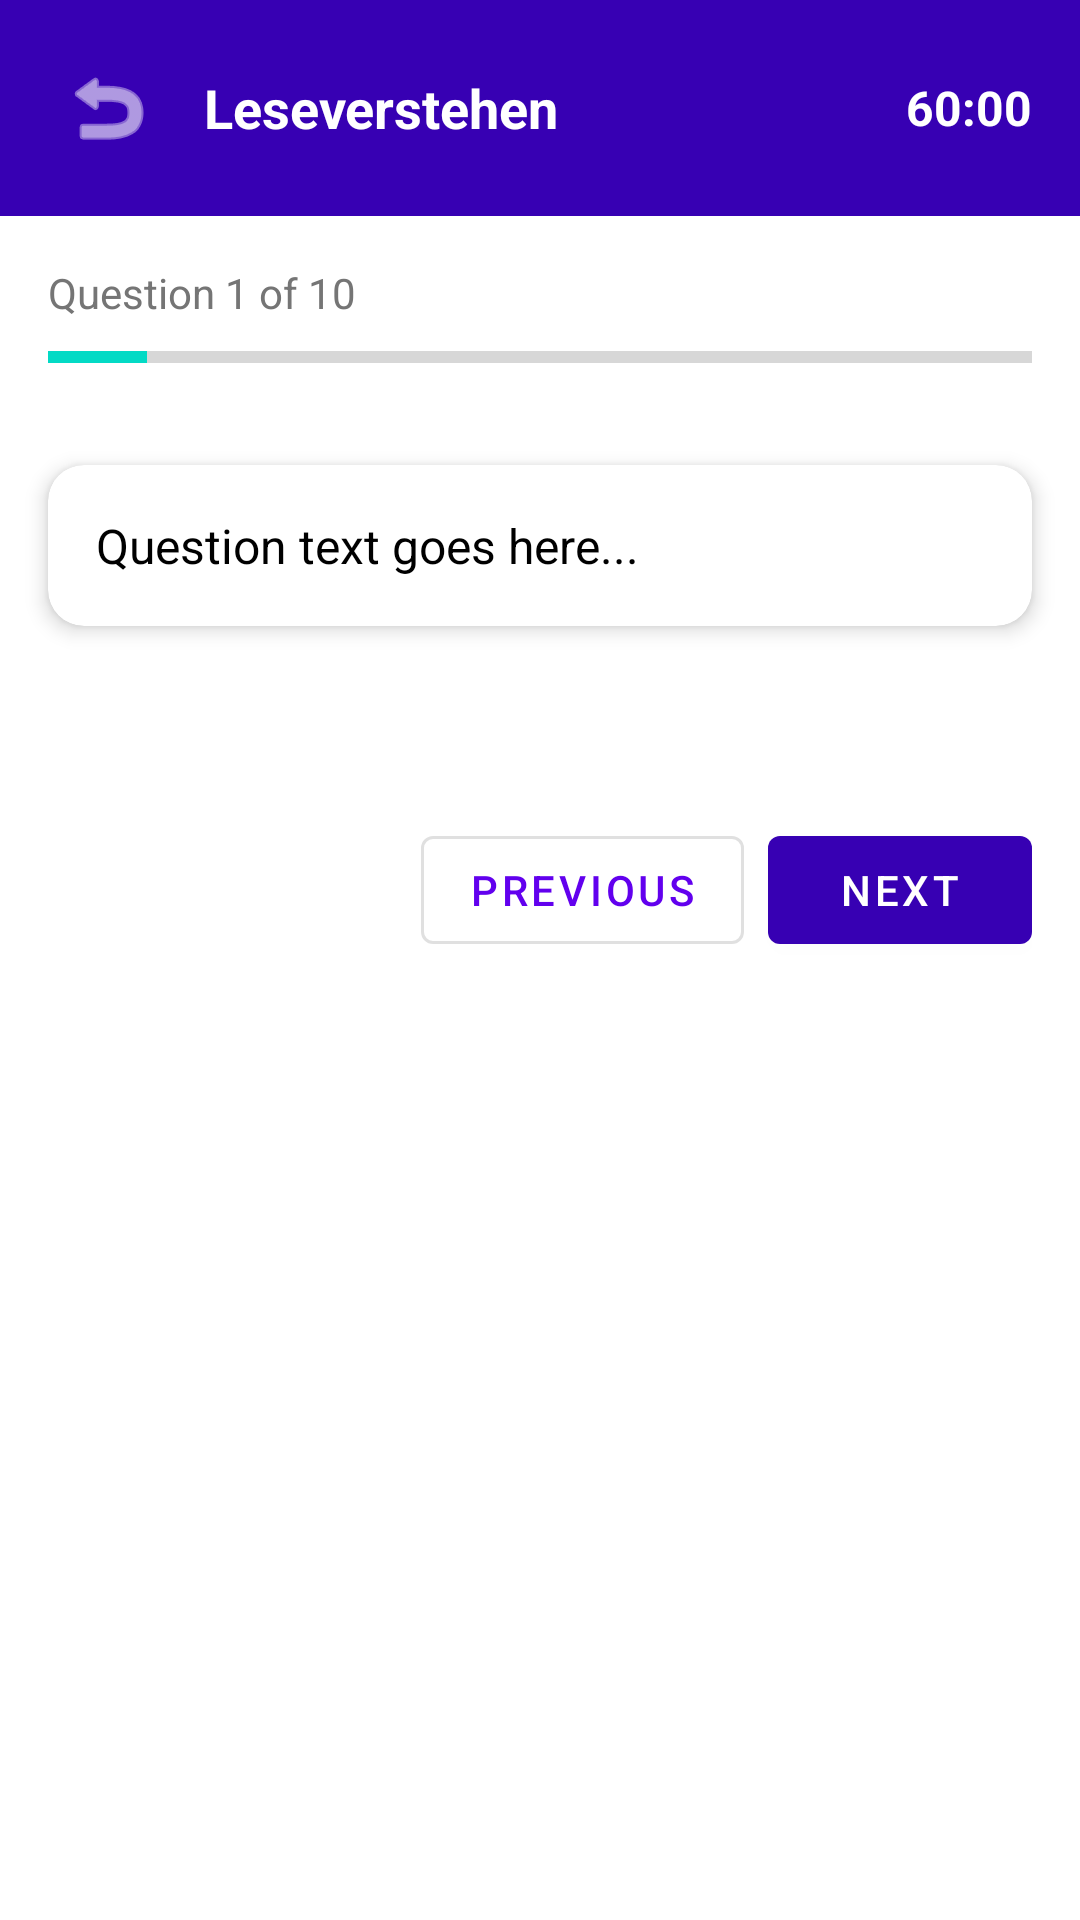

Here is an Android app screen rendered from its layout file. Give the layout XML and the strings, colors and styles it references.
<!-- AndroidManifest.xml: application theme Theme.B2DeutschApp -->
<!-- res/layout/fragment_exam_active.xml -->
<?xml version="1.0" encoding="utf-8"?>
<androidx.core.widget.NestedScrollView
    xmlns:android="http://schemas.android.com/apk/res/android"
    xmlns:app="http://schemas.android.com/apk/res-auto"
    android:layout_width="match_parent"
    android:layout_height="match_parent"
    android:fillViewport="true"
    android:background="@color/white">

    <LinearLayout
        android:layout_width="match_parent"
        android:layout_height="wrap_content"
        android:orientation="vertical">

        
        <LinearLayout
            android:id="@+id/header"
            android:layout_width="match_parent"
            android:layout_height="wrap_content"
            android:orientation="horizontal"
            android:padding="16dp"
            android:background="@color/purple_700"
            android:gravity="center_vertical">

            <ImageButton
                android:id="@+id/btnBack"
                android:layout_width="40dp"
                android:layout_height="40dp"
                android:src="@android:drawable/ic_menu_revert"
                android:background="?attr/selectableItemBackgroundBorderless"
                app:tint="@color/white" />

            <TextView
                android:id="@+id/tvExamTitle"
                android:layout_width="0dp"
                android:layout_height="wrap_content"
                android:layout_weight="1"
                android:text="Leseverstehen"
                android:textSize="18sp"
                android:textStyle="bold"
                android:textColor="@color/white"
                android:layout_marginStart="12dp" />

            <TextView
                android:id="@+id/tvTimer"
                android:layout_width="wrap_content"
                android:layout_height="wrap_content"
                android:text="60:00"
                android:textSize="16sp"
                android:textStyle="bold"
                android:textColor="@color/white" />
        </LinearLayout>

        
        <LinearLayout
            android:layout_width="match_parent"
            android:layout_height="wrap_content"
            android:orientation="vertical"
            android:padding="16dp">

            <TextView
                android:id="@+id/tvProgress"
                android:layout_width="wrap_content"
                android:layout_height="wrap_content"
                android:text="Question 1 of 10"
                android:textSize="14sp"
                android:textColor="@color/gray_600" />

            <ProgressBar
                android:id="@+id/progressBar"
                style="@style/Widget.AppCompat.ProgressBar.Horizontal"
                android:layout_width="match_parent"
                android:layout_height="8dp"
                android:layout_marginTop="8dp"
                android:progress="10"
                android:max="100" />
        </LinearLayout>

        
        <com.google.android.material.card.MaterialCardView
            android:layout_width="match_parent"
            android:layout_height="wrap_content"
            android:layout_margin="16dp"
            app:cardCornerRadius="12dp"
            app:cardElevation="4dp">

            <LinearLayout
                android:layout_width="match_parent"
                android:layout_height="wrap_content"
                android:orientation="vertical"
                android:padding="16dp">

                <TextView
                    android:id="@+id/tvQuestionText"
                    android:layout_width="match_parent"
                    android:layout_height="wrap_content"
                    android:text="Question text goes here..."
                    android:textSize="16sp"
                    android:textColor="@color/black" />
            </LinearLayout>
        </com.google.android.material.card.MaterialCardView>

        
        <LinearLayout
            android:id="@+id/answersContainer"
            android:layout_width="match_parent"
            android:layout_height="wrap_content"
            android:orientation="vertical"
            android:padding="16dp" />

        
        <LinearLayout
            android:layout_width="match_parent"
            android:layout_height="wrap_content"
            android:orientation="horizontal"
            android:padding="16dp"
            android:gravity="end">

            <com.google.android.material.button.MaterialButton
                android:id="@+id/btnPrevious"
                style="@style/Widget.MaterialComponents.Button.OutlinedButton"
                android:layout_width="wrap_content"
                android:layout_height="wrap_content"
                android:text="Previous"
                android:layout_marginEnd="8dp" />

            <com.google.android.material.button.MaterialButton
                android:id="@+id/btnNext"
                android:layout_width="wrap_content"
                android:layout_height="wrap_content"
                android:text="Next"
                app:backgroundTint="@color/purple_700" />
        </LinearLayout>

        
        <com.google.android.material.button.MaterialButton
            android:id="@+id/btnSubmit"
            android:layout_width="match_parent"
            android:layout_height="wrap_content"
            android:text="Submit Exam"
            android:layout_margin="16dp"
            android:visibility="gone"
            app:backgroundTint="@color/green_500" />

    </LinearLayout>
</androidx.core.widget.NestedScrollView>
<!-- resources referenced by this layout -->
<resources>
  <color name="black">#FF000000</color>
  <color name="gray_600">#FF757575</color>
  <color name="green_500">#FF4CAF50</color>
  <color name="purple_700">#FF3700B3</color>
  <color name="white">#FFFFFFFF</color>
  <style name="Theme.B2DeutschApp" parent="Theme.MaterialComponents.DayNight.DarkActionBar">
          <item name="colorPrimary">@color/purple_500</item>
          <item name="colorPrimaryVariant">@color/purple_700</item>
          <item name="colorOnPrimary">@color/white</item>
          <item name="colorSecondary">@color/teal_200</item>
          <item name="colorSecondaryVariant">@color/teal_700</item>
          <item name="colorOnSecondary">@color/black</item>
          <item name="android:statusBarColor">@color/purple_700</item>
      </style>
  <color name="purple_500">#FF6200EE</color>
  <color name="teal_200">#FF03DAC5</color>
  <color name="teal_700">#FF018786</color>
</resources>
